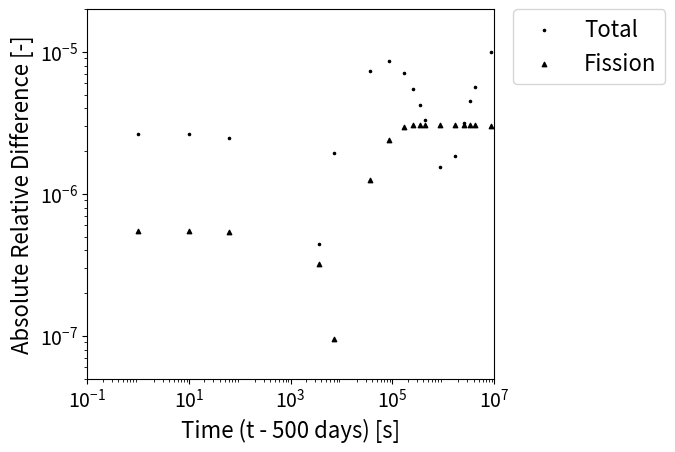

Generate this figure with matplotlib:
import pandas as pd
import numpy as np
import matplotlib.pyplot as plt

# Points in Time
t = [3.6000000E+03, 7.2000000E+03, 1.4400000E+04, 2.1600000E+04, 8.6400000E+04, 1.7280000E+05, 2.5920000E+05, 3.4560000E+05, 4.3200000E+05, 8.6400000E+05, 1.7280000E+06, 2.5920000E+06, 3.4560000E+06, 4.3200000E+06, 8.6400000E+06, 1.2960000E+07, 1.7280000E+07, 2.1600000E+07, 2.5920000E+07, 3.0240000E+07, 3.4560000E+07, 3.8880000E+07, 4.3200000E+07, 4.3200001E+07, 4.3200010E+07, 4.3200060E+07, 4.3203600E+07, 4.3207200E+07, 4.3236000E+07, 4.3286400E+07, 4.3372800E+07, 4.3459200E+07, 4.3545600E+07, 4.3632000E+07, 4.4064000E+07, 4.4928000E+07, 4.5792000E+07, 4.6656000E+07, 4.7520000E+07, 5.1840000E+07]

# Absolute relative diff of Total XS
total_xs_diff = [2.76E-06, 3.77E-06, 5.28E-06, 6.40E-06, 9.32E-06, 9.09E-06, 8.50E-06, 7.95E-06, 7.49E-06, 6.21E-06, 6.08E-06, 6.76E-06, 7.41E-06, 7.89E-06, 8.31E-06, 6.97E-06, 4.96E-06, 2.89E-06, 1.14E-06, 1.51E-08, 2.56E-07, 5.52E-07, 2.66E-06, 2.66E-06, 2.63E-06, 2.47E-06, 4.46E-07, 1.95E-06, 7.33E-06, 8.58E-06, 7.08E-06, 5.45E-06, 4.21E-06, 3.33E-06, 1.55E-06, 1.86E-06, 3.15E-06, 4.49E-06, 5.70E-06, 9.94E-06]

# Absolute relative diff of Fission XS
fission_xs_diff = [4.87E-12, 7.53E-12, 1.10E-11, 1.30E-11, 2.59E-11, 2.09E-10, 5.02E-10, 8.73E-10, 1.30E-09, 3.72E-09, 8.13E-09, 1.12E-08, 1.32E-08, 1.41E-08, 6.05E-09, 2.14E-08, 6.90E-08, 1.36E-07, 2.19E-07, 3.11E-07, 4.01E-07, 4.82E-07, 5.47E-07, 5.47E-07, 5.46E-07, 5.43E-07, 3.19E-07, 9.48E-08, 1.25E-06, 2.39E-06, 2.95E-06, 3.05E-06, 3.07E-06, 3.07E-06, 3.07E-06, 3.07E-06, 3.07E-06, 3.06E-06, 3.06E-06, 3.03E-06]

# Shifted values for decay region
t_2 = [1.0000E+00, 1.0000E+01, 6.0000E+01, 3.6000E+03, 7.2000E+03, 3.6000E+04, 8.6400E+04, 1.7280E+05, 2.5920E+05, 3.4560E+05, 4.3200E+05, 8.6400E+05, 1.7280E+06, 2.5920E+06, 3.4560E+06, 4.3200E+06, 8.6400E+06]
total_2 = [2.66E-06, 2.63E-06, 2.47E-06, 4.46E-07, 1.95E-06, 7.33E-06, 8.58E-06, 7.08E-06, 5.45E-06, 4.21E-06, 3.33E-06, 1.55E-06, 1.86E-06, 3.15E-06, 4.49E-06, 5.70E-06, 9.94E-06]
fission_2 = [5.47E-07, 5.46E-07, 5.43E-07, 3.19E-07, 9.48E-08, 1.25E-06, 2.39E-06, 2.95E-06, 3.05E-06, 3.07E-06, 3.07E-06, 3.07E-06, 3.07E-06, 3.07E-06, 3.06E-06, 3.06E-06, 3.03E-06]

total_xs_diff = pd.Series(total_2)
fission_xs_diff = pd.Series(fission_2)

fig, ax = plt.subplots()
font_size = 16
ax.scatter(t_2, total_xs_diff,  s=10,  label='Total',  c='k',  marker='.')
ax.scatter(t_2, fission_xs_diff,  s=10,  label='Fission',  c='k',  marker='^')
ax.set_xscale('log')
ax.set_yscale('log')
ax.legend(bbox_to_anchor=(1.02,1.03), loc='upper left', prop={'size': font_size})
ax.set_xlabel("Time (t - 500 days) [s]")
ax.set_ylabel("Absolute Relative Difference [-]")
xticks = [1e-1, 1e1, 1e3, 1e5, 1e7]
ax.set_xticks(xticks)
yticks = [1e-7, 1e-6, 1e-5]
ax.set_yticks(yticks)
plt.xlim([1e-1, 1e7])
plt.ylim([5e-8, 2e-5])
ax.xaxis.label.set_fontsize(font_size)
ax.yaxis.label.set_fontsize(font_size)
# changes exponent size
temp = ax.xaxis.get_offset_text()
temp.set_size(font_size-2)
for item in ax.get_xticklabels() + ax.get_yticklabels():
    item.set_fontsize(font_size-2)
#plt.ylim([0.0, 0.05])
#plt.locator_params(axis='|', numticks=5)
plt.subplots_adjust(right=0.76)
plt.show()

fig.savefig("no_de_initial_xs_2.pdf", format='PDF', bbox_inches='tight')
